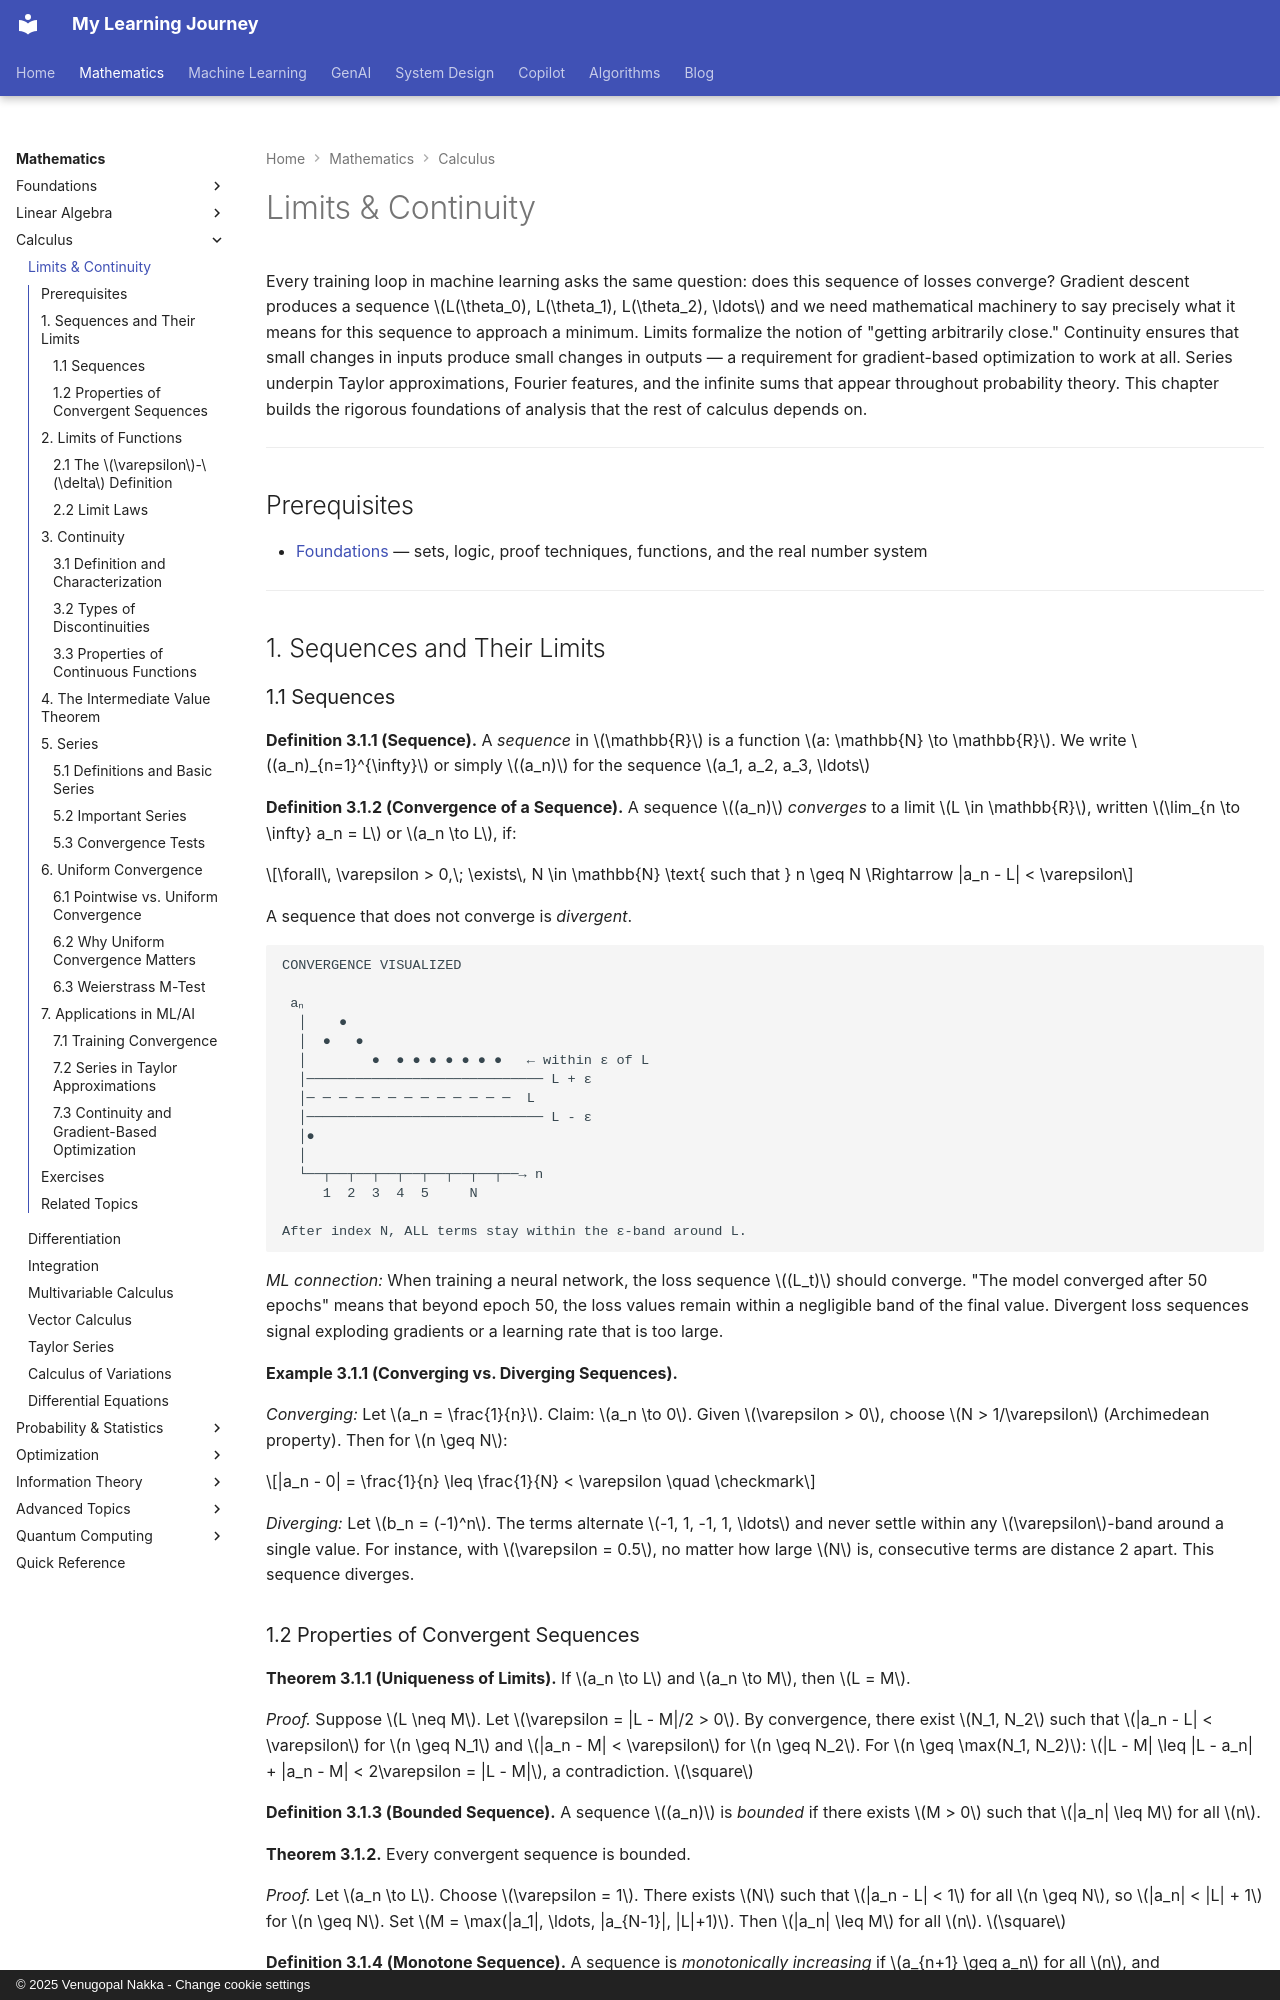

repository: nvgr-GenAI/my-learning · page: math/calculus/limits-and-continuity/index.html · generator: mkdocs · copyright: © 2025 Venugopal Nakka - Change cookie settings

# Limits & Continuity

Every training loop in machine learning asks the same question: does this sequence of losses converge? Gradient descent produces a sequence $L(\theta_0), L(\theta_1), L(\theta_2), \ldots$ and we need mathematical machinery to say precisely what it means for this sequence to approach a minimum. Limits formalize the notion of "getting arbitrarily close." Continuity ensures that small changes in inputs produce small changes in outputs — a requirement for gradient-based optimization to work at all. Series underpin Taylor approximations, Fourier features, and the infinite sums that appear throughout probability theory. This chapter builds the rigorous foundations of analysis that the rest of calculus depends on.

---

## Prerequisites

- [Foundations](../foundations/index.md) — sets, logic, proof techniques, functions, and the real number system

---

## 1. Sequences and Their Limits

### 1.1 Sequences

**Definition 3.1.1 (Sequence).** A *sequence* in $\mathbb{R}$ is a function $a: \mathbb{N} \to \mathbb{R}$. We write $(a_n)_{n=1}^{\infty}$ or simply $(a_n)$ for the sequence $a_1, a_2, a_3, \ldots$

**Definition 3.1.2 (Convergence of a Sequence).** A sequence $(a_n)$ *converges* to a limit $L \in \mathbb{R}$, written $\lim_{n \to \infty} a_n = L$ or $a_n \to L$, if:

$$\forall\, \varepsilon > 0,\; \exists\, N \in \mathbb{N} \text{ such that } n \geq N \Rightarrow |a_n - L| < \varepsilon$$

A sequence that does not converge is *divergent*.

```
CONVERGENCE VISUALIZED

 aₙ
  │    ●
  │  ●   ●
  │        ●  ● ● ● ● ● ● ●   ← within ε of L
  │───────────────────────────── L + ε
  │─ ─ ─ ─ ─ ─ ─ ─ ─ ─ ─ ─ ─  L
  │───────────────────────────── L - ε
  │●
  │
  └──┬──┬──┬──┬──┬──┬──┬──┬──→ n
     1  2  3  4  5     N

After index N, ALL terms stay within the ε-band around L.
```

*ML connection:* When training a neural network, the loss sequence $(L_t)$ should converge. "The model converged after 50 epochs" means that beyond epoch 50, the loss values remain within a negligible band of the final value. Divergent loss sequences signal exploding gradients or a learning rate that is too large.

**Example 3.1.1 (Converging vs. Diverging Sequences).**

*Converging:* Let $a_n = \frac{1}{n}$. Claim: $a_n \to 0$.
Given $\varepsilon > 0$, choose $N > 1/\varepsilon$ (Archimedean property). Then for $n \geq N$:

$$|a_n - 0| = \frac{1}{n} \leq \frac{1}{N} < \varepsilon \quad \checkmark$$

*Diverging:* Let $b_n = (-1)^n$. The terms alternate $-1, 1, -1, 1, \ldots$ and never settle within any $\varepsilon$-band around a single value. For instance, with $\varepsilon = 0.5$, no matter how large $N$ is, consecutive terms are distance 2 apart. This sequence diverges.
